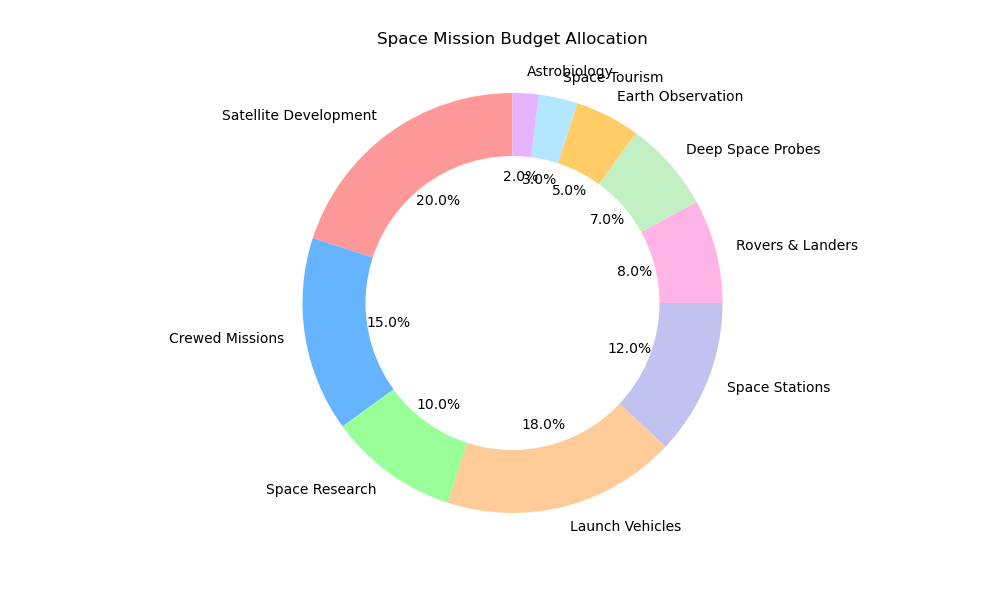

Source data for this figure (header and first rows):
Category, Percentage
Satellite Development, 20
Crewed Missions, 15
Space Research, 10
Launch Vehicles, 18
Space Stations, 12
Rovers & Landers, 8
Deep Space Probes, 7
Earth Observation, 5
Space Tourism, 3
Astrobiology, 2
